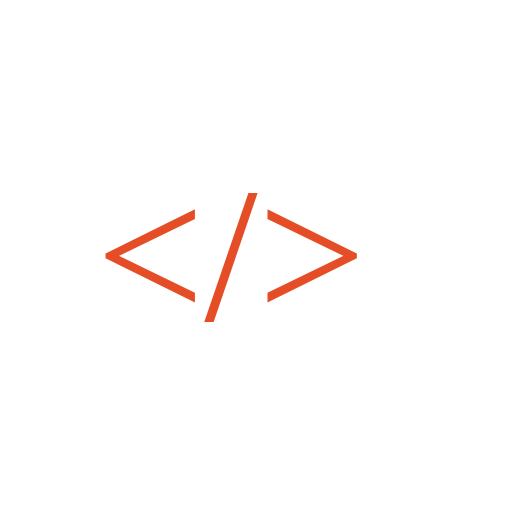
t = 0.00 s
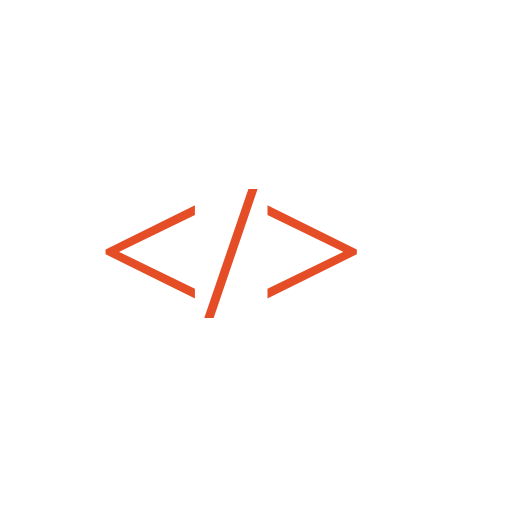
t = 0.19 s
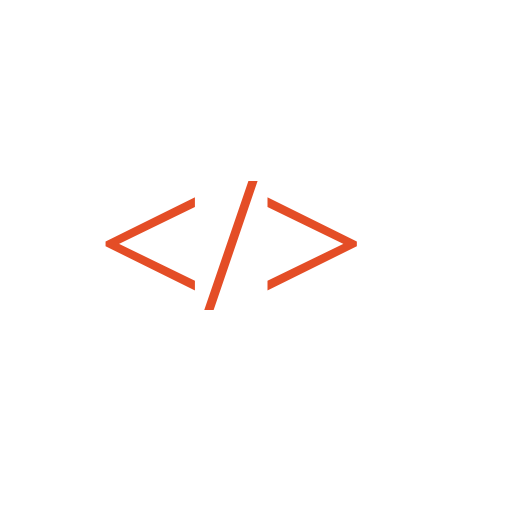
t = 0.56 s
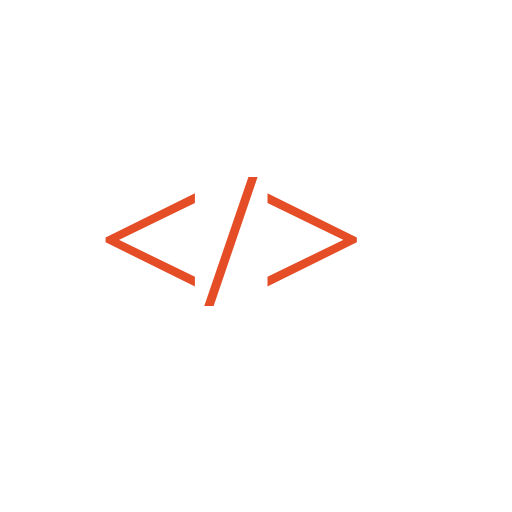
t = 0.75 s
t = 0.94 s: frame unchanged from t = 0.56 s, image omitted
t = 1.31 s: frame unchanged from t = 0.19 s, image omitted

The animated SVG that drew these frames (rendered in a browser with its animation timeline set to each time). Animation: 1 SMIL element (animateTransform=1); one cycle of 1.50 s, repeats indefinitely.


<svg xmlns="http://www.w3.org/2000/svg" viewBox="0 0 64 64">
  <g>
    <text x="12" y="40" font-size="24" fill="#e44d26">&lt;/&gt;</text>
    <animateTransform attributeName="transform" type="translate" values="0 0;0 -2;0 0" dur="1.5s" repeatCount="indefinite"/>
  </g>
</svg>
